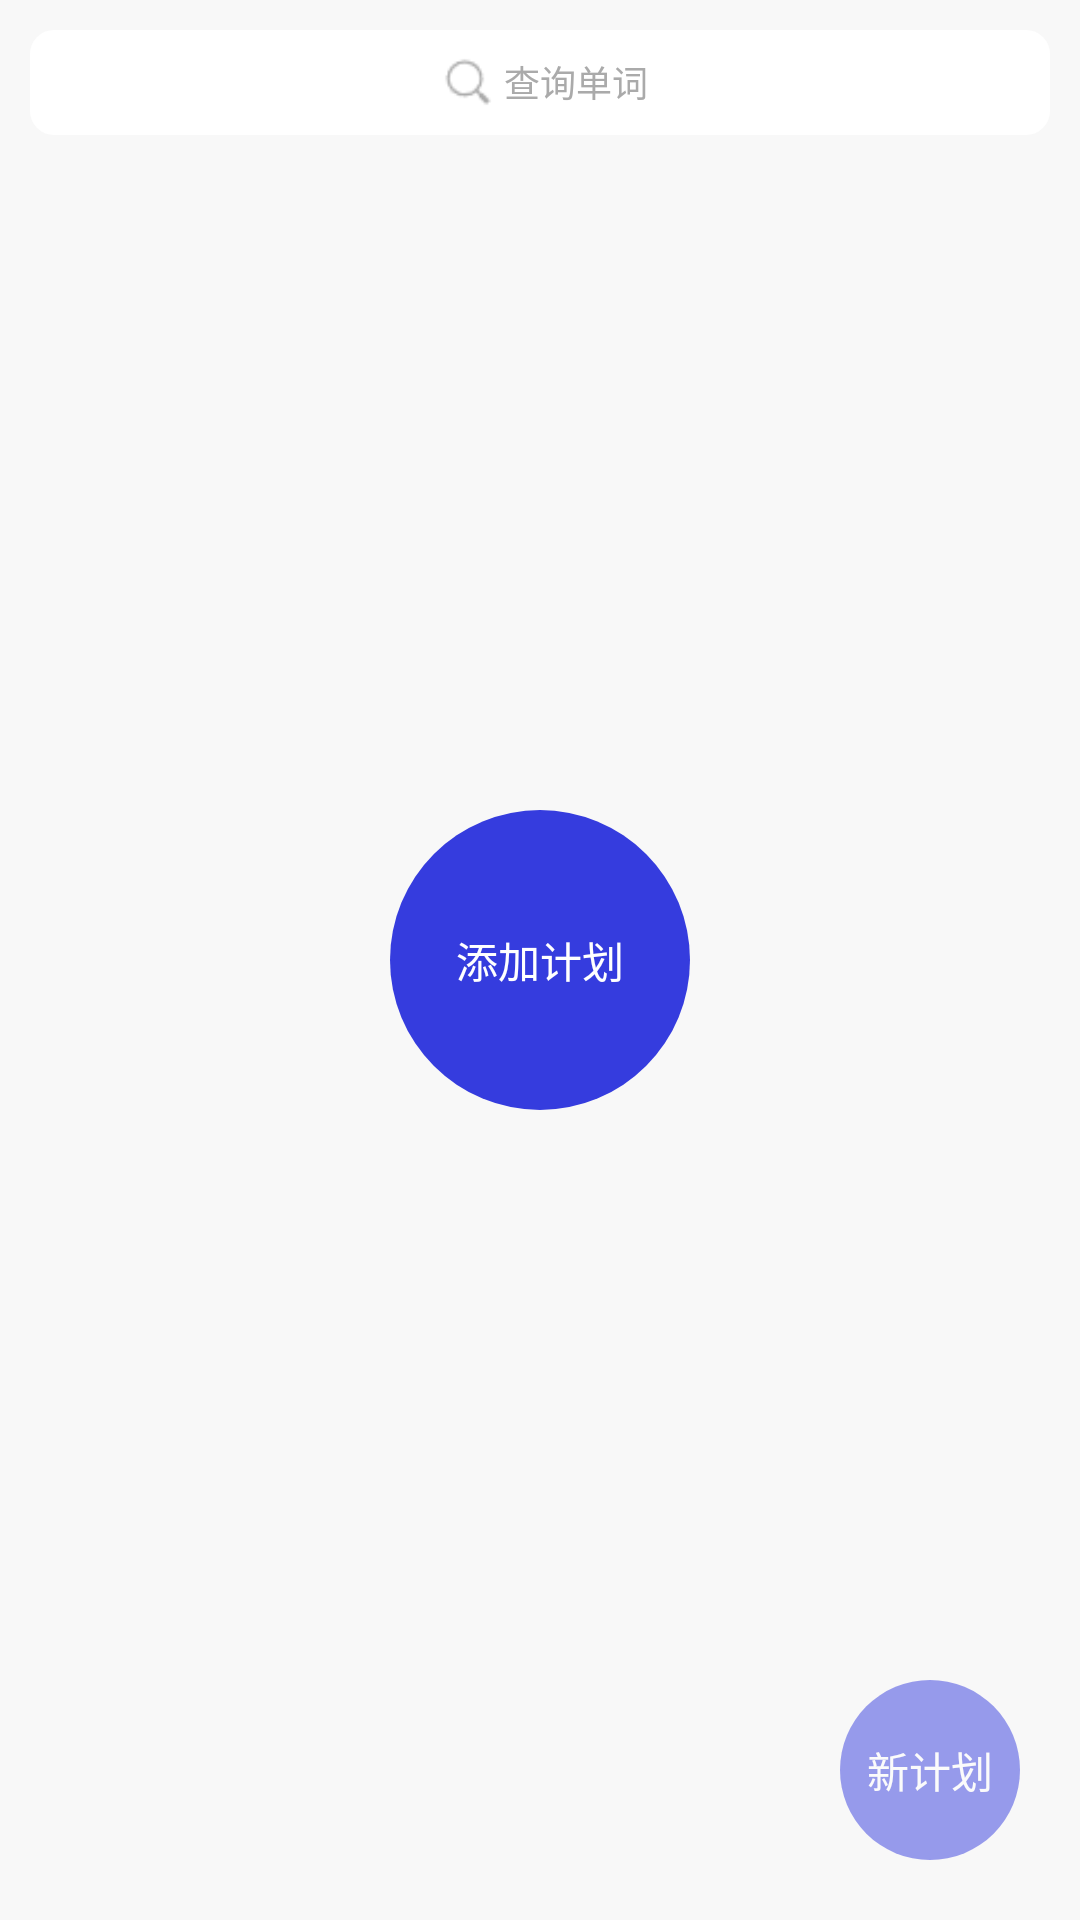

The Android layout XML behind this screen, and the referenced resources:
<!-- AndroidManifest.xml: application theme Theme.StudyEnglish -->
<!-- res/layout/fragment_home.xml -->
<?xml version="1.0" encoding="utf-8"?>
<RelativeLayout xmlns:android="http://schemas.android.com/apk/res/android"
    xmlns:tools="http://schemas.android.com/tools"
    android:layout_width="match_parent"
    android:layout_height="match_parent"
    tools:context=".fragment.HomeFragment">

    
    <RelativeLayout
        android:id="@+id/search_box"
        android:layout_width="match_parent"
        android:layout_height="wrap_content"
        android:layout_margin="10dp">

        <TextView
            android:layout_width="match_parent"
            android:layout_height="35dp"
            android:background="@drawable/search_bg_edit_text" />

        <RelativeLayout
            android:layout_width="wrap_content"
            android:layout_height="wrap_content"
            android:layout_centerInParent="true">

            <ImageView
                android:id="@+id/search_icon"
                android:layout_width="24dp"
                android:layout_height="24dp"
                android:src="@drawable/search" />

            <TextView
                android:layout_width="wrap_content"
                android:layout_height="wrap_content"
                android:layout_centerInParent="true"
                android:layout_toRightOf="@id/search_icon"
                android:text="@string/search"
                android:textColor="@color/un_active"
                android:textSize="12sp" />
        </RelativeLayout>
    </RelativeLayout>

    
    <androidx.recyclerview.widget.RecyclerView
        android:id="@+id/task_list_recyclerView"
        android:layout_width="match_parent"
        android:layout_height="match_parent"
        android:layout_below="@id/search_box"
        android:paddingStart="10dp"
        android:paddingEnd="10dp" />

    <TextView
        android:id="@+id/add_task_tv"
        android:layout_width="100dp"
        android:layout_height="100dp"
        android:layout_centerInParent="true"
        android:background="@drawable/button_circle_selector"
        android:clickable="true"
        android:focusable="true"
        android:gravity="center"
        android:padding="0dp"
        android:text="@string/add_task"
        android:textColor="@android:color/white" />

    <TextView
        android:id="@+id/add_task_float_tv"
        android:layout_width="60dp"
        android:layout_height="60dp"
        android:layout_alignParentRight="true"
        android:layout_alignParentBottom="true"
        android:layout_centerInParent="true"
        android:layout_marginEnd="20dp"
        android:layout_marginBottom="20dp"
        android:alpha="0.5"
        android:background="@drawable/button_circle_selector"
        android:clickable="true"
        android:focusable="true"
        android:gravity="center"
        android:padding="0dp"
        android:text="新计划"
        android:textColor="@android:color/white" />

</RelativeLayout>
<!-- resources referenced by this layout -->
<resources>
  <color name="un_active">#AAAAAA</color>
  <!-- drawable button_circle_selector (drawable) -->
  <?xml version="1.0" encoding="utf-8"?>
  <selector xmlns:android="http://schemas.android.com/apk/res/android">
      
      <item android:state_pressed="true">
          <shape android:shape="oval">
              <solid android:color="@color/blue2" />
          </shape>
      </item>
  
      
      <item android:state_selected="true">
          <shape android:shape="oval">
              <solid android:color="@color/blue2" />
          </shape>
      </item>
  
      
      <item android:state_focused="true">
          <shape android:shape="oval">
              <solid android:color="@color/blue2" />
          </shape>
      </item>
  
      
      <item android:state_enabled="false">
          <shape android:shape="oval">
              <solid android:color="@color/un_active" />
          </shape>
      </item>
  
      
      <item>
          <shape android:shape="oval">
              <solid android:color="@color/blue1" />
          </shape>
      </item>
  </selector>
  <!-- drawable search: png bitmap (drawable, 638 bytes) -->
  <!-- drawable search_bg_edit_text (drawable) -->
  <?xml version="1.0" encoding="utf-8"?>
  <shape xmlns:android="http://schemas.android.com/apk/res/android"
      android:shape="rectangle">
      
      <solid android:color="@color/white" />
      
      <corners android:radius="8dp" />
      
      
  </shape>
  <string name="add_task">添加计划</string>
  <string name="search">查询单词</string>
  <style name="Theme.StudyEnglish" parent="Base.Theme.StudyEnglish" />
  <color name="blue2">#3C63F8</color>
  <color name="blue1">#353CDE</color>
  <color name="white">#FFFFFFFF</color>
  <style name="Base.Theme.StudyEnglish" parent="Theme.Material3.DayNight.NoActionBar">
          
          
          <item name="android:windowBackground">@color/app_bg</item>
      </style>
  <color name="app_bg">#F8F8F8</color>
</resources>
